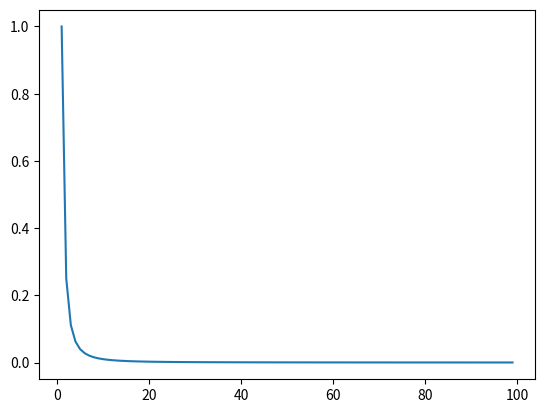

Source code (Python):
import numpy as np
import matplotlib.pyplot as plt

def m(p, c=2.0):
    return c * p * np.log(p)

def bound(p, c=2.0):
    return p * np.exp(-m(p,c)/p)

if __name__ == '__main__':
    
    c = 3.0

    p = np.arange(1, 100)

    plt.ion()
    # plt.figure()
    plt.plot(p, bound(p,c))

